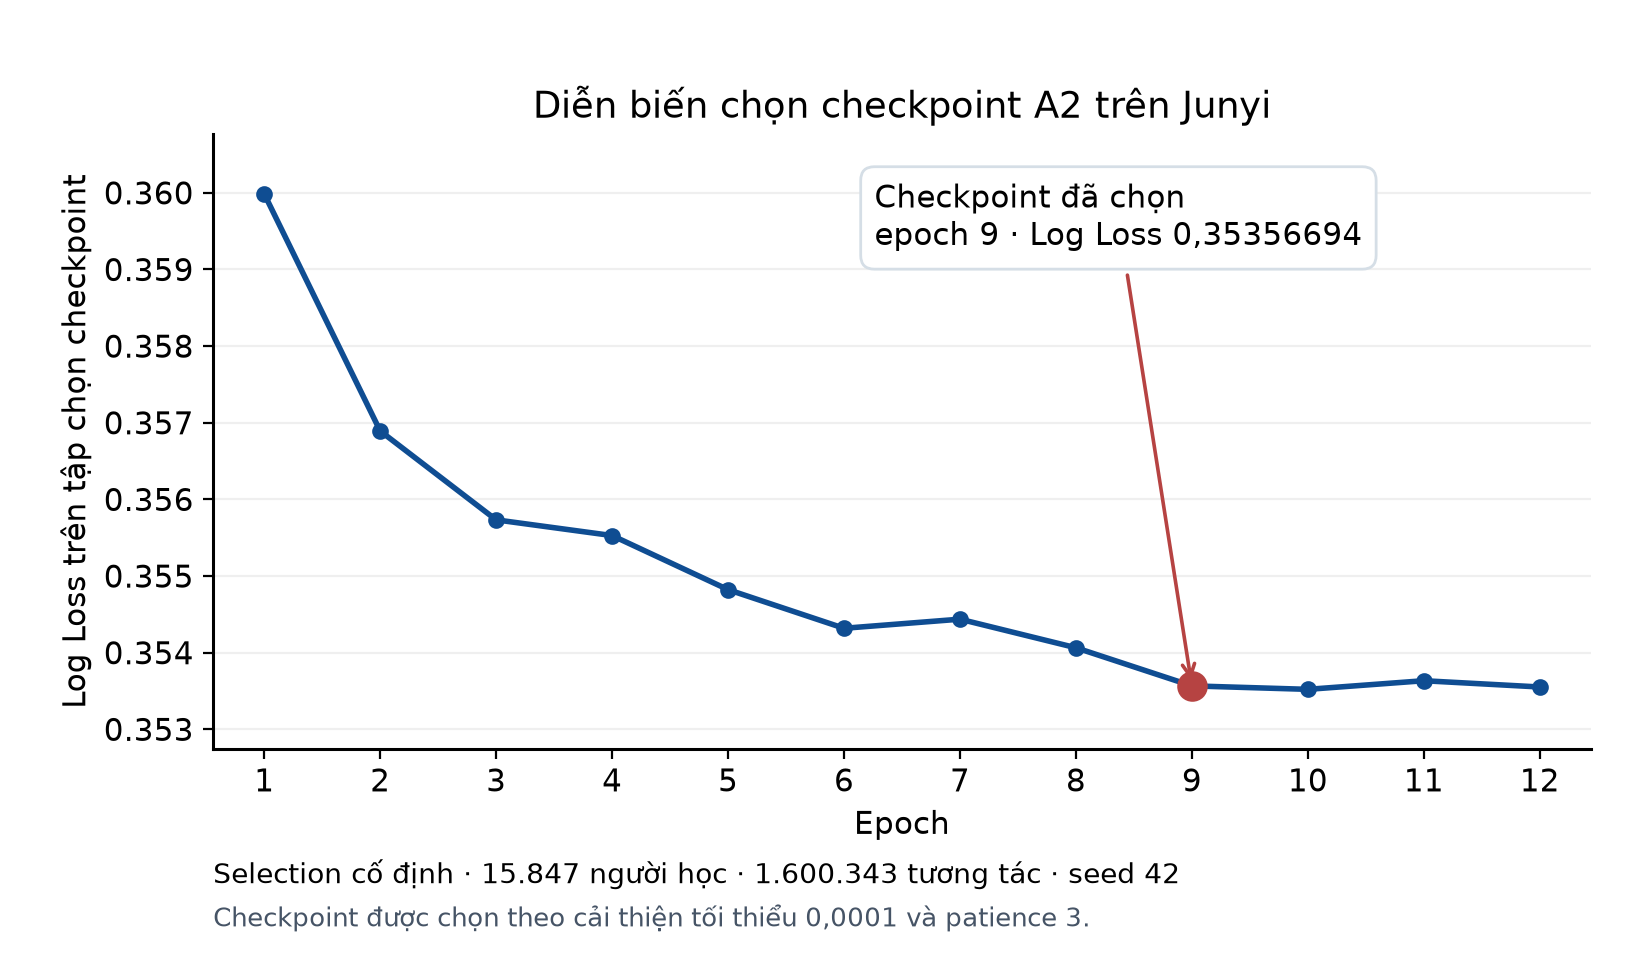

Values plotted in this chart, from the file beside it:
epoch, native_selection_bce, selected, selection_seconds, targets
1, 0.36, False, 41.72, 1600343
2, 0.3569, False, 39.21, 1600343
3, 0.3557, False, 37.28, 1600343
4, 0.3555, False, 50.84, 1600343
5, 0.3548, False, 38.39, 1600343
6, 0.3543, False, 45.77, 1600343
7, 0.3544, False, 45.58, 1600343
8, 0.3541, False, 37.57, 1600343
9, 0.3536, True, 40.36, 1600343
10, 0.3535, False, 37.96, 1600343
11, 0.3536, False, 39.08, 1600343
12, 0.3536, False, 36.96, 1600343
